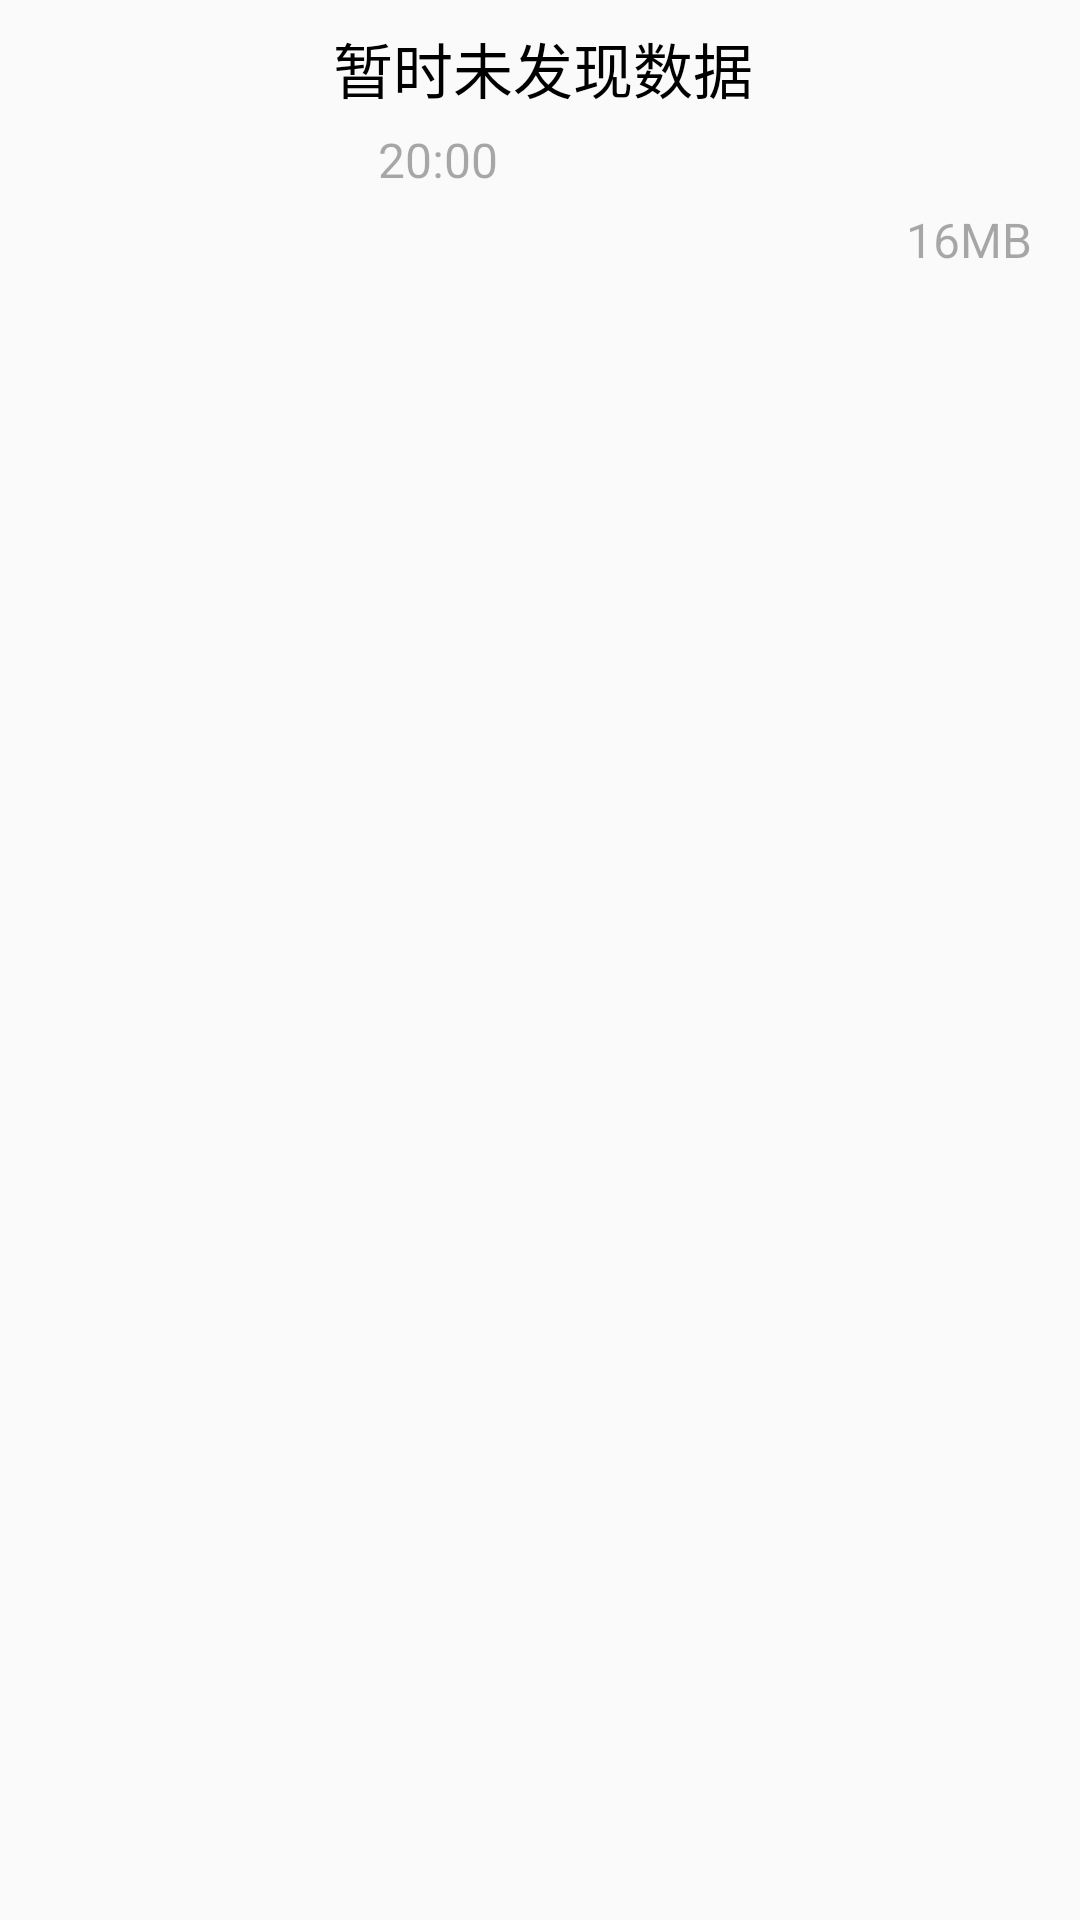

Here is an Android app screen rendered from its layout file. Give the layout XML and the strings, colors and styles it references.
<!-- AndroidManifest.xml: application theme AppTheme -->
<!-- res/layout/listview_video_item.xml -->
<?xml version="1.0" encoding="utf-8"?>
<LinearLayout xmlns:android="http://schemas.android.com/apk/res/android"
    android:layout_width="match_parent"
    android:layout_height="100dp">
    <ImageView
        android:id="@+id/iv_icon"
        android:layout_marginLeft="8dp"
        android:layout_width="100dp"
        android:layout_height="100dp"
        android:src="@mipmap/video_default_icon"
        />
    <LinearLayout
        android:layout_marginRight="8dp"
        android:layout_marginLeft="3dp"
        android:layout_width="0dp"
        android:layout_weight="1"
        android:layout_height="match_parent"
        android:orientation="vertical">
        <TextView
            android:layout_marginTop="8dp"
            android:id="@+id/tv_video_name"
            android:layout_width="wrap_content"
            android:layout_height="wrap_content"
            android:textSize="20sp"
            android:text="@string/load_error_text"
            android:textColor="#000"
            android:maxLines="1"
            android:ellipsize="end"
            />
        <TextView
            android:layout_marginLeft="15dp"
            android:layout_marginTop="5dp"
            android:text="20:00"
            android:id="@+id/tv_video_time"
            android:layout_width="wrap_content"
            android:layout_height="wrap_content"
            android:textSize="16sp"
            android:textColor="#55000000"
            />
        <TextView
            android:layout_gravity="right"
            android:layout_marginRight="8dp"
            android:text="16MB"
            android:layout_marginTop="5dp"
            android:id="@+id/tv_video_size"
            android:layout_width="wrap_content"
            android:layout_height="wrap_content"
            android:textSize="16sp"
            android:textColor="#55000000"
            android:layout_marginBottom="3dp"
            />
    </LinearLayout>

</LinearLayout>
<!-- resources referenced by this layout -->
<resources>
  <string name="load_error_text">暂时未发现数据</string>
  <style name="AppTheme" parent="Theme.AppCompat.Light.DarkActionBar">
          
          <item name="colorPrimary">@color/colorPrimary</item>
          <item name="colorPrimaryDark">@color/colorPrimaryDark</item>
          <item name="colorAccent">@color/colorAccent</item>
      </style>
  <!-- not gathered from this repository: default colours our renderer supplied (Android Studio template values) -->
  <color name="colorPrimary">#FF6200EE</color>
  <color name="colorPrimaryDark">#FF3700B3</color>
  <color name="colorAccent">#FF03DAC5</color>
</resources>
